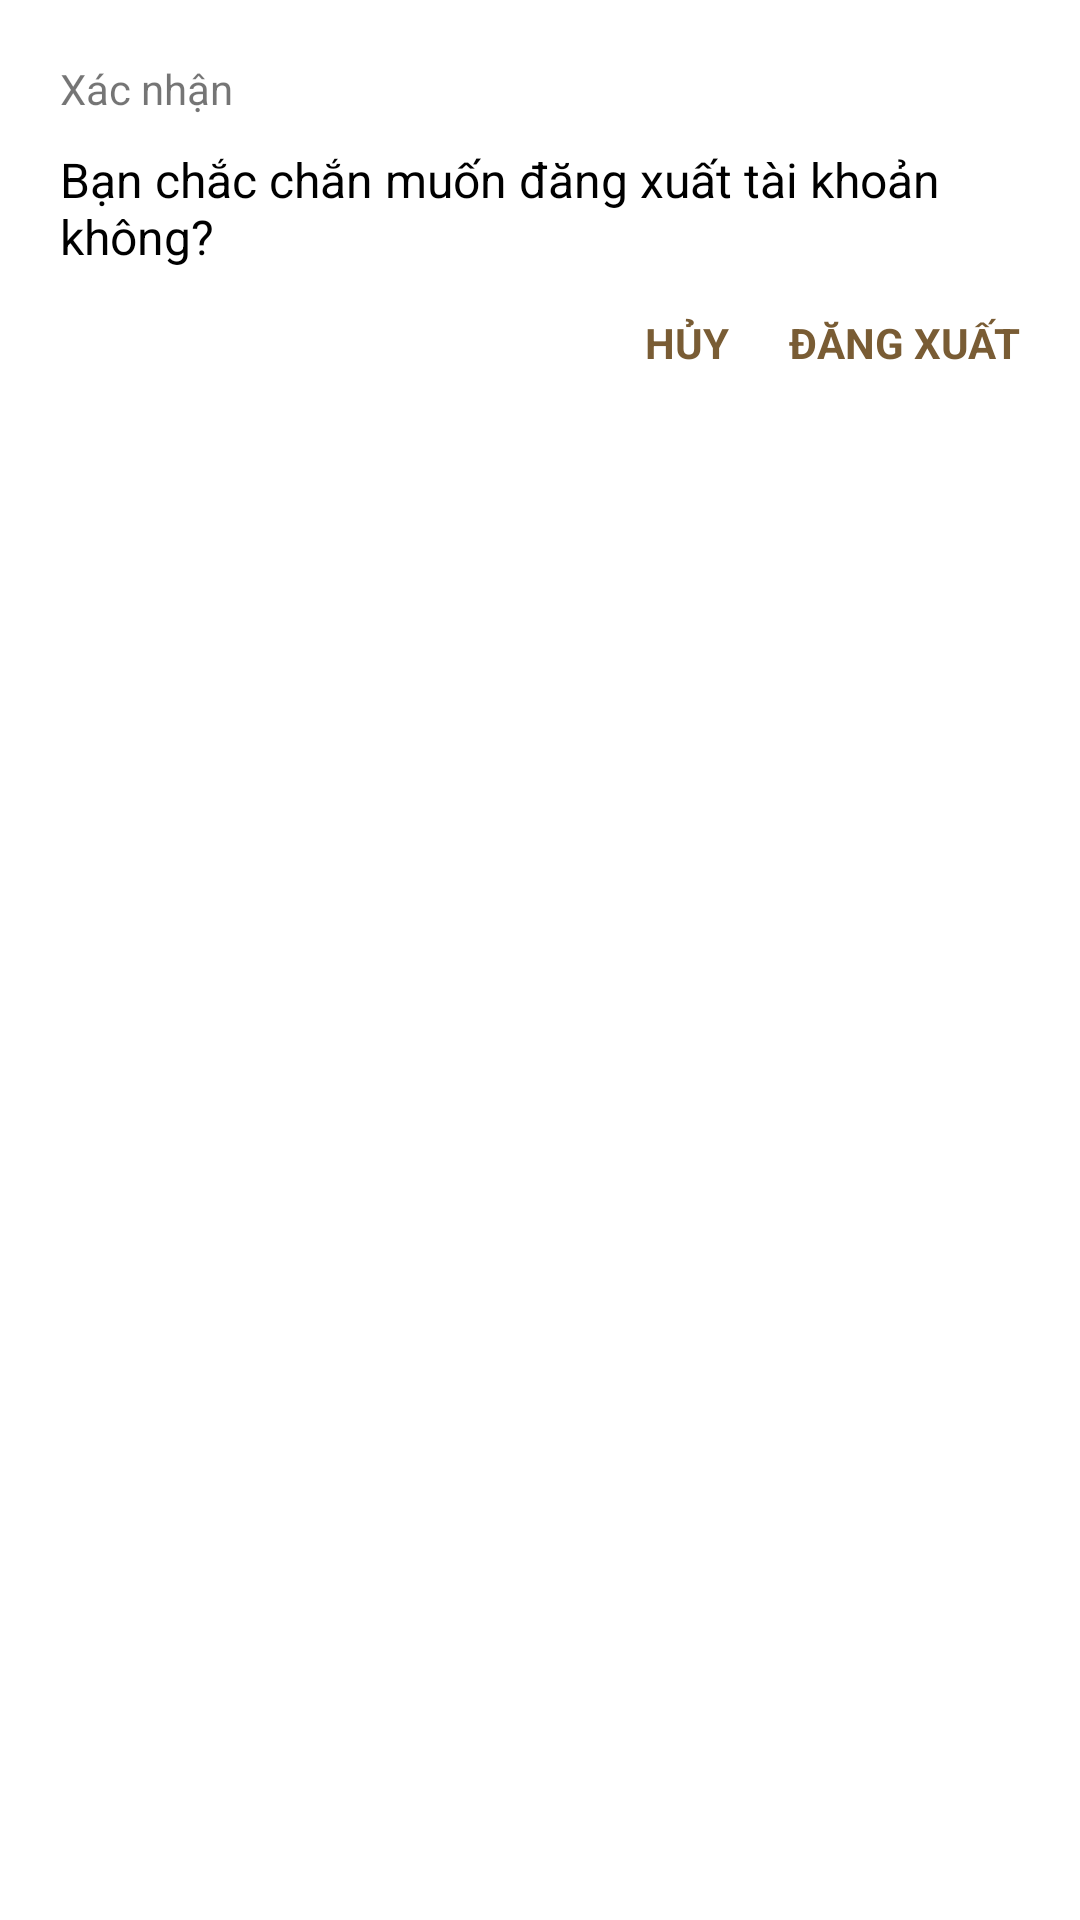

Here is an Android app screen rendered from its layout file. Give the layout XML and the strings, colors and styles it references.
<!-- AndroidManifest.xml: application theme Theme.Koffi -->
<!-- res/layout/dialog_logout.xml -->
<?xml version="1.0" encoding="utf-8"?>
<LinearLayout xmlns:android="http://schemas.android.com/apk/res/android"
    android:layout_width="300dp"
    android:layout_height="wrap_content"
    android:orientation="vertical"
    android:id="@+id/logout_dialog"
    android:padding="20dp">

    <TextView
        android:layout_width="wrap_content"
        android:layout_height="wrap_content"
        android:text="Xác nhận" />

    <TextView
        android:layout_width="wrap_content"
        android:layout_height="wrap_content"
        android:layout_marginTop="10dp"
        android:text="Bạn chắc chắn muốn đăng xuất tài khoản không?"
        android:textColor="@color/black"
        android:textSize="16sp" />

    <LinearLayout
        android:layout_width="match_parent"
        android:layout_height="wrap_content"
        android:layout_marginTop="15dp"
        android:gravity="end">

        <TextView
            android:id="@+id/logout_cancelBtn"
            android:layout_width="wrap_content"
            android:layout_height="wrap_content"
            android:text="HỦY"
            android:textColor="@color/primary"
            android:textStyle="bold" />

        <TextView
            android:id="@+id/logout_logoutBtn"
            android:layout_width="wrap_content"
            android:layout_height="wrap_content"
            android:layout_marginLeft="20dp"
            android:text="ĐĂNG XUẤT"
            android:textColor="@color/primary"
            android:textStyle="bold" />
    </LinearLayout>
</LinearLayout>
<!-- resources referenced by this layout -->
<resources>
  <color name="black">#FF000000</color>
  <color name="primary">#795C34</color>
  <style name="Theme.Koffi" parent="Theme.MaterialComponents.DayNight.NoActionBar">
          
          <item name="colorPrimary">@color/white</item>
          <item name="colorPrimaryVariant">#4B371C</item>
          <item name="colorOnPrimary">@color/white</item>
          
          <item name="colorSecondary">#795C34</item>
          <item name="colorSecondaryVariant">#4B371C</item>
          <item name="colorOnSecondary">@color/black</item>
          
          <item name="android:statusBarColor" tools:targetApi="l">@color/white</item>
          <item name="android:windowLightStatusBar">true</item>
          
          <item name="windowActionBar">false</item>
          <item name="windowNoTitle">true</item>
      </style>
  <color name="white">#FFFFFFFF</color>
</resources>
